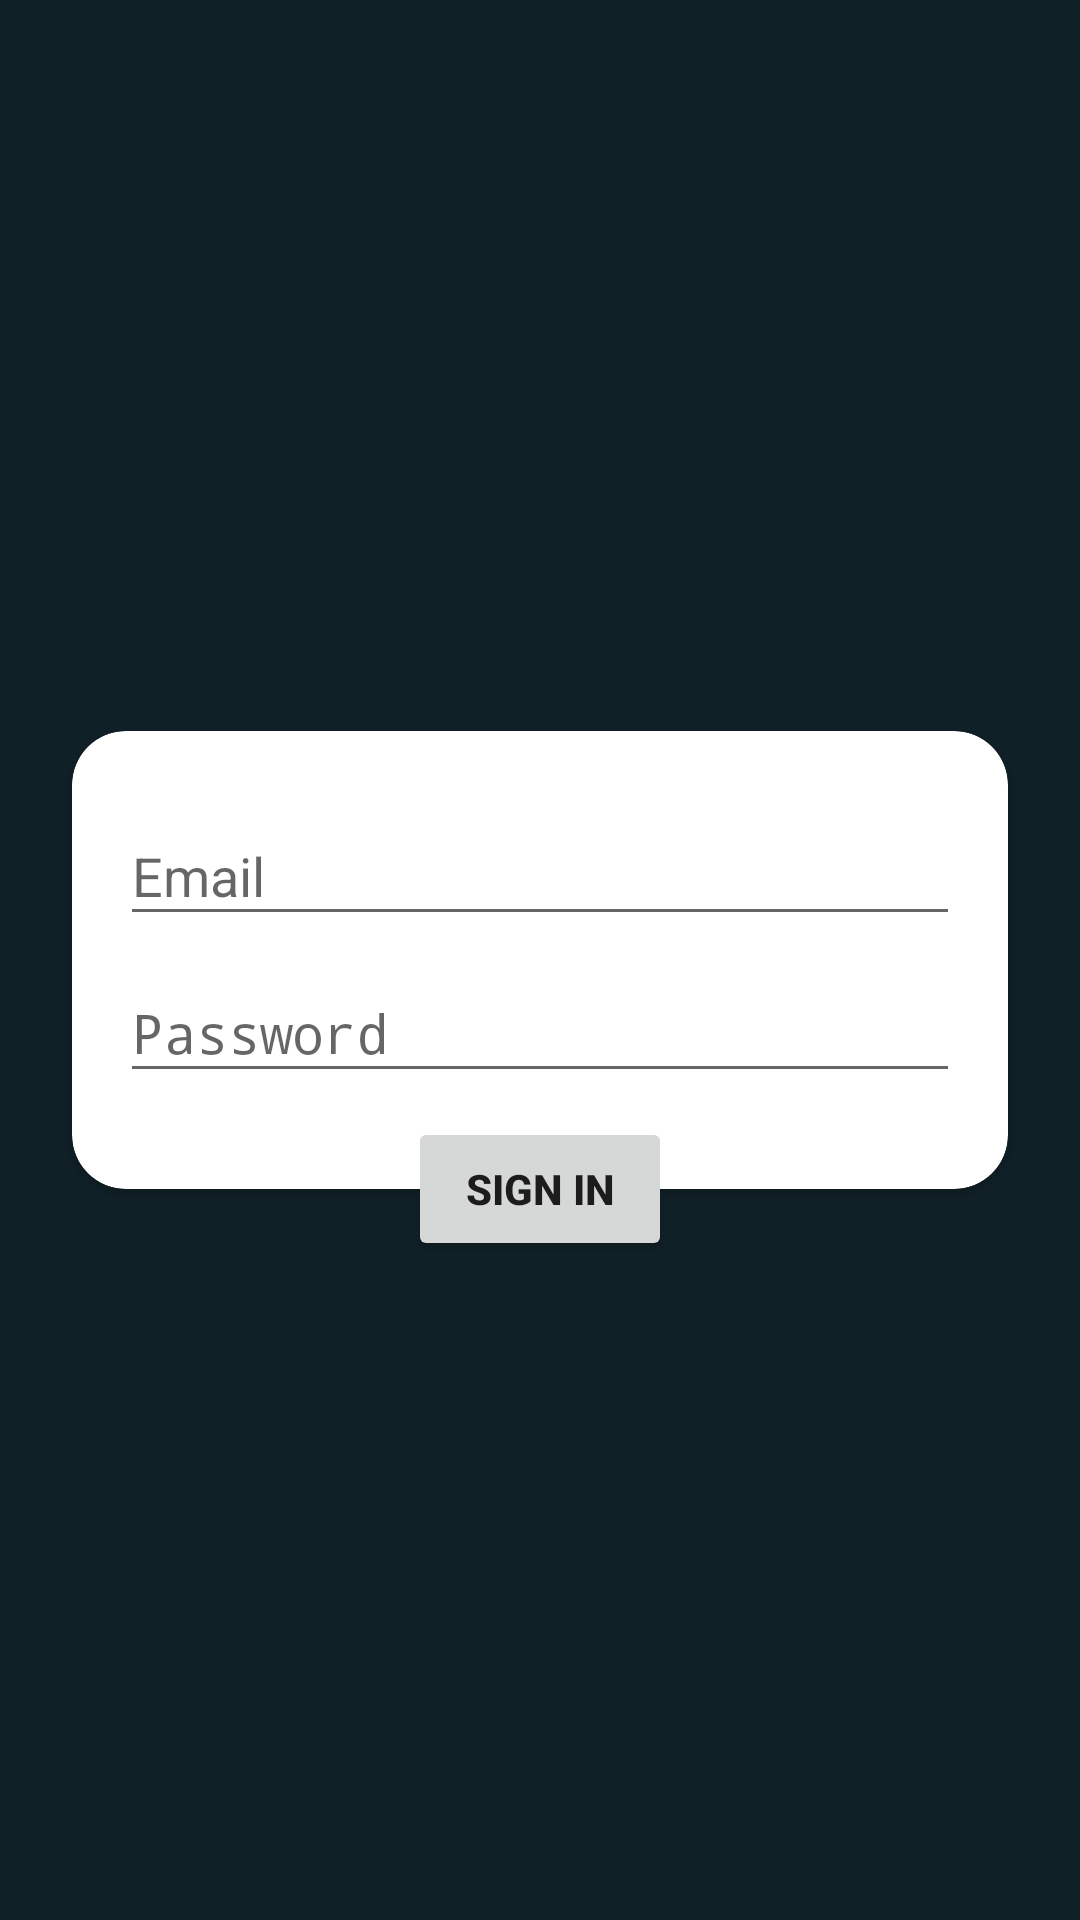

This screen was rendered from an Android layout file. Write that file and the resources it references.
<!-- AndroidManifest.xml: application theme AppTheme -->
<!-- res/layout/activity_login.xml -->
<android.support.design.widget.CoordinatorLayout xmlns:android="http://schemas.android.com/apk/res/android"
    xmlns:tools="http://schemas.android.com/tools"
    xmlns:app="http://schemas.android.com/apk/res-auto"
    android:layout_width="match_parent"
    android:layout_height="match_parent"
    android:background="@color/backgroundDarkColor"
    tools:context="xyz.example.eight.activities.LoginActivity">

    
    <ProgressBar
        android:id="@+id/login_progress"
        style="?android:attr/progressBarStyleLarge"
        android:layout_width="wrap_content"
        android:layout_height="wrap_content"
        android:layout_marginBottom="8dp"
        android:visibility="gone" />

    <android.support.v7.widget.CardView
        android:id="@+id/login_form"
        android:layout_width="match_parent"
        android:layout_height="wrap_content"
        android:layout_gravity="center"
        android:background="@color/backgroundColor"
        style="@style/AppTheme.CardView.Floating"
        >

        <LinearLayout
            android:id="@+id/email_login_form"
            android:layout_width="match_parent"
            android:layout_height="wrap_content"
            android:layout_marginTop="@dimen/spacing_normal"
            android:layout_marginStart="@dimen/spacing_normal"
            android:layout_marginEnd="@dimen/spacing_normal"
            android:layout_marginBottom="@dimen/spacing_xlarge"
            android:orientation="vertical">

            <android.support.design.widget.TextInputLayout
                android:layout_width="match_parent"
                android:layout_height="wrap_content">

                <AutoCompleteTextView
                    android:id="@+id/email"
                    android:layout_width="match_parent"
                    android:layout_height="wrap_content"
                    android:hint="@string/prompt_email"
                    android:inputType="textEmailAddress"
                    android:maxLines="1"
                    android:singleLine="true" />

            </android.support.design.widget.TextInputLayout>

            <android.support.design.widget.TextInputLayout
                android:layout_width="match_parent"
                android:layout_height="wrap_content">

                <EditText
                    android:id="@+id/password"
                    android:layout_width="match_parent"
                    android:layout_height="wrap_content"
                    android:hint="@string/prompt_password"
                    android:imeActionId="6"
                    android:imeActionLabel="@string/action_sign_in_short"
                    android:imeOptions="actionUnspecified"
                    android:inputType="textPassword"
                    android:maxLines="1"
                    android:singleLine="true" />

            </android.support.design.widget.TextInputLayout>

        </LinearLayout>

    </android.support.v7.widget.CardView>

    <Button
        android:id="@+id/email_sign_in_button"
        android:layout_width="wrap_content"
        android:layout_height="wrap_content"
        android:layout_marginTop="16dp"
        android:text="@string/action_sign_in"
        android:textStyle="bold"
        android:paddingStart="@dimen/spacing_normal"
        android:paddingEnd="@dimen/spacing_normal"
        app:layout_anchor="@id/login_form"
        app:layout_anchorGravity="bottom|center"
        style="@style/Fortress.Button.Rounded"
        android:elevation="8dp"/>

</android.support.design.widget.CoordinatorLayout>
<!-- resources referenced by this layout -->
<resources>
  <color name="backgroundColor">#ffffff</color>
  <color name="backgroundDarkColor">#102027</color>
  <dimen name="spacing_normal">16dp</dimen>
  <dimen name="spacing_xlarge">32dp</dimen>
  <string name="action_sign_in">Sign In</string>
  <string name="prompt_email">Email</string>
  <string name="prompt_password">Password</string>
  <style name="AppTheme.CardView.Floating">
          <item name="android:layout_margin">@dimen/spacing_large</item>
          <item name="cardCornerRadius">18dp</item>
      </style>
  <style name="AppTheme" parent="Theme.AppCompat.Light.NoActionBar">
          <item name="colorPrimary">@color/primaryColor</item>
          <item name="colorPrimaryDark">@color/primaryDarkColor</item>
          <item name="colorAccent">@color/secondaryColor</item>
          <item name="android:colorBackground">@color/backgroundColor</item>
          <item name="textColorError">@color/errorTextColor</item>
      </style>
  <dimen name="spacing_large">24dp</dimen>
  <color name="primaryColor">#37474f</color>
  <color name="primaryDarkColor">#102027</color>
  <color name="secondaryColor">#00796b</color>
  <color name="errorTextColor">#b00020</color>
</resources>
